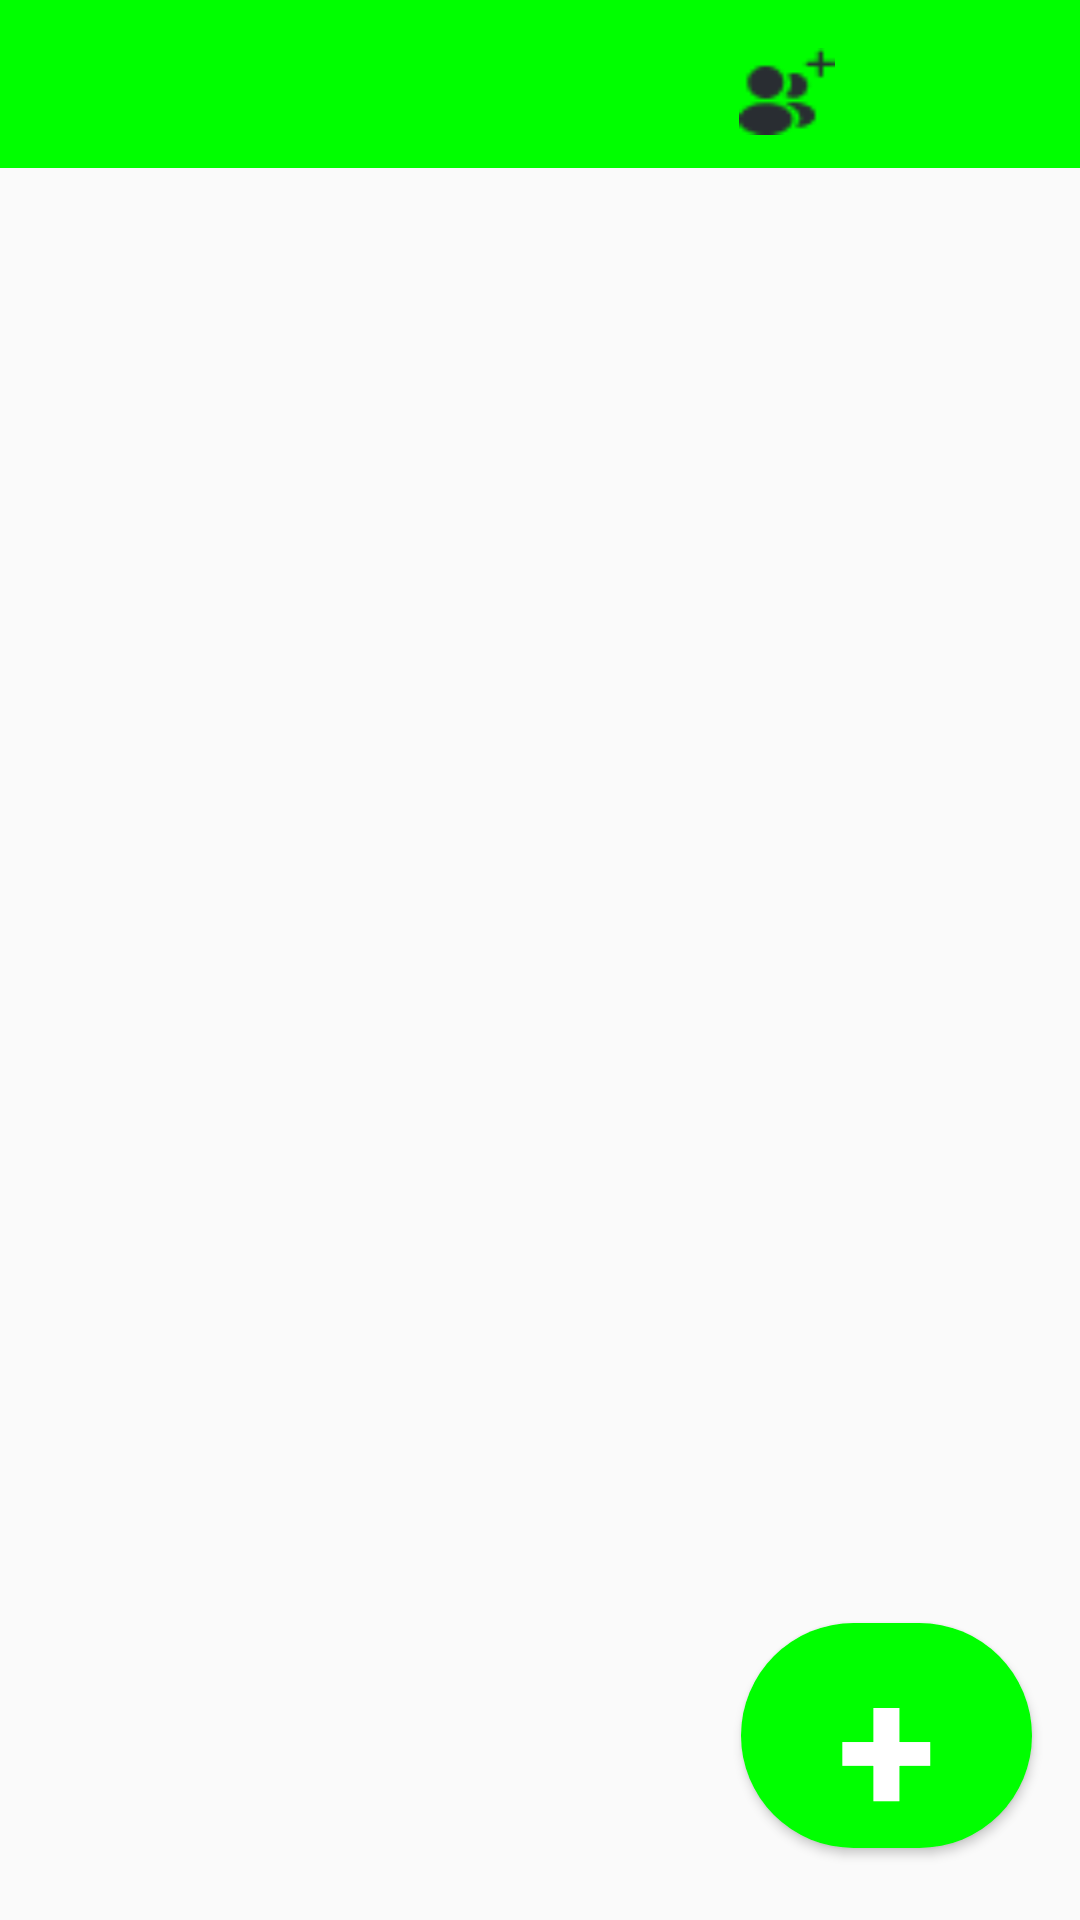

Write the Android layout XML for this screen, with the resource values it uses.
<!-- AndroidManifest.xml: application theme Theme.Groceryapp -->
<!-- res/layout/activity_listadd.xml -->
<?xml version="1.0" encoding="utf-8"?>
<androidx.constraintlayout.widget.ConstraintLayout xmlns:android="http://schemas.android.com/apk/res/android"
    xmlns:app="http://schemas.android.com/apk/res-auto"
    xmlns:tools="http://schemas.android.com/tools"
    android:layout_width="match_parent"
    android:layout_height="match_parent"
    android:id="@+id/constraint"
    tools:context=".listadd">


    <Button
        android:id="@+id/plus"
        android:layout_width="97dp"
        android:layout_height="75dp"
        android:layout_marginEnd="16dp"
        android:layout_marginBottom="24dp"
        android:background="@drawable/circlebutton"
        android:backgroundTint="@color/purple_700"
        android:text="+"
        android:textColor="@color/white"
        android:textSize="60sp"
        android:textStyle="bold"
        app:layout_constraintBottom_toBottomOf="parent"
        app:layout_constraintEnd_toEndOf="parent" />

    <androidx.appcompat.widget.Toolbar
        android:id="@+id/toolbar"
        android:layout_width="match_parent"
        android:layout_height="wrap_content"
        android:background="?attr/colorPrimary"
        android:minHeight="?attr/actionBarSize"
        android:theme="?attr/actionBarTheme"
        app:layout_constraintEnd_toEndOf="parent"
        app:layout_constraintStart_toStartOf="parent"
        app:layout_constraintTop_toTopOf="parent" />

    <androidx.constraintlayout.widget.ConstraintLayout
        android:id="@+id/constraintLayout"
        android:layout_width="405dp"
        android:layout_height="56dp"
        android:layout_marginEnd="1dp"
        app:layout_constraintEnd_toEndOf="parent"
        app:layout_constraintStart_toStartOf="parent"
        app:layout_constraintTop_toTopOf="parent">

        <TextView
            android:id="@+id/textView11"
            android:layout_width="140dp"
            android:layout_height="41dp"
            android:layout_marginStart="37dp"
            android:layout_marginTop="8dp"
            android:textSize="20sp"
            android:textStyle="bold"
            app:layout_constraintStart_toStartOf="parent"
            app:layout_constraintTop_toTopOf="parent" />

        <TextView
            android:id="@+id/textView13"
            android:layout_width="32dp"
            android:layout_height="29dp"
            android:layout_marginStart="92dp"
            android:layout_marginBottom="11dp"
            android:background="@drawable/shareicon"
            app:layout_constraintBottom_toBottomOf="parent"
            app:layout_constraintStart_toEndOf="@+id/textView11" />

        <TextView
            android:id="@+id/textView15"
            android:layout_width="31dp"
            android:layout_height="30dp"
            android:layout_marginStart="54dp"
            android:layout_marginTop="16dp"
            android:layout_marginEnd="31dp"
            android:background="@drawable/icon"
            app:layout_constraintEnd_toEndOf="parent"
            app:layout_constraintHorizontal_bias="0.6"
            app:layout_constraintStart_toEndOf="@+id/textView13"
            app:layout_constraintTop_toTopOf="parent" />

    </androidx.constraintlayout.widget.ConstraintLayout>

    <FrameLayout
        android:id="@+id/details"
        android:layout_width="405dp"
        android:layout_height="487dp"
        app:layout_constraintBottom_toBottomOf="parent"
        app:layout_constraintEnd_toEndOf="parent"
        app:layout_constraintStart_toStartOf="parent">

    </FrameLayout>

    <FrameLayout
        android:id="@+id/icondisplay"
        android:layout_width="176dp"
        android:layout_height="149dp"
        android:layout_marginTop="1dp"
        android:layout_marginEnd="3dp"
        app:layout_constraintEnd_toEndOf="parent"
        app:layout_constraintTop_toBottomOf="@+id/constraintLayout">

    </FrameLayout>

</androidx.constraintlayout.widget.ConstraintLayout>
<!-- resources referenced by this layout -->
<resources>
  <color name="purple_700"> #00FF00</color>
  <color name="white">#FFFFFFFF</color>
  <!-- drawable circlebutton (drawable) -->
  <?xml version="1.0" encoding="utf-8"?>
  <shape xmlns:android="http://schemas.android.com/apk/res/android">
      <corners  android:radius="3050dp"/>
      <solid android:color="#228B22"></solid>
  </shape>
  <!-- drawable shareicon: png bitmap (drawable, 736 bytes) -->
  <style name="Theme.Groceryapp" parent="Theme.AppCompat.DayNight.NoActionBar">
          
          <item name="colorPrimary">@color/purple_500</item>
          <item name="colorPrimaryVariant">@color/purple_700</item>
          <item name="colorOnPrimary">@color/white</item>
          
          <item name="colorSecondary">@color/teal_200</item>
          <item name="colorSecondaryVariant">@color/teal_700</item>
          <item name="colorOnSecondary">@color/black</item>
          
          <item name="android:statusBarColor" tools:targetApi="l">?attr/colorPrimaryVariant</item>
          
      </style>
  <color name="purple_500"> #00FF00</color>
  <color name="teal_200">#FF03DAC5</color>
  <color name="teal_700">#FF018786</color>
  <color name="black">#FF000000</color>
</resources>
